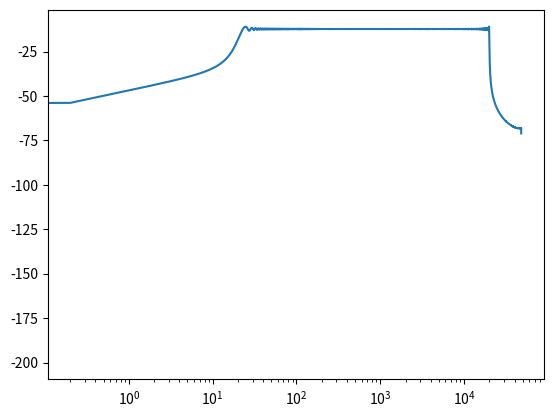

Source code (Python):
import numpy as np
from numpy.typing import NDArray
from scipy.signal import chirp, butter, sosfilt


def log_sweep(
    n: int, fs: int = 44100, band: tuple[float, float] = (20, 20e3)
) -> NDArray[np.float32]:

    ts = np.arange(n)
    t1 = ts[-1]
    f0 = band[0] / fs
    f1 = band[1] / fs
    sweep = chirp(ts, f0, t1, f1, method="logarithmic", phi=-90) * 0.9
    return np.column_stack((sweep, sweep)).astype(np.float32)


def pink_noise(
    n: int, fs: int = 44100, band: tuple[float, float] = (20, 20e3)
) -> NDArray[np.float32]:
    band_sos = butter(4, band, "bandpass", False, "sos", fs)
    pinking_sos = [
        [0.04992203, -0.00539063, 0.0, 1.0, -0.55594526, 0.0],
        [1.0, -1.81488818, 0.81786161, 1.0, -1.93901074, 0.93928204],
    ]
    combined_sos = np.vstack([pinking_sos, band_sos])  # type: ignore
    white = np.random.uniform(-1, 1, n)
    pink = sosfilt(combined_sos, white)
    pink /= np.max(np.abs(pink)) / 0.9
    return np.column_stack((pink, pink)).astype(np.float32)


if __name__ == "__main__":
    import matplotlib.pyplot as plt
    from scipy.signal import welch, periodogram

    fs = 96000
    n = 5 * fs
    signal = log_sweep(n, fs)
    # signal = pink_noise(n, fs)

    ts = np.linspace(0, 5, n)
    # plt.plot(ts, signal[:, 0])

    f, p = periodogram(signal[:, 0], fs)
    plt.semilogx(f, 10 * np.log10((f * p).clip(1e-20)))
    plt.show()
